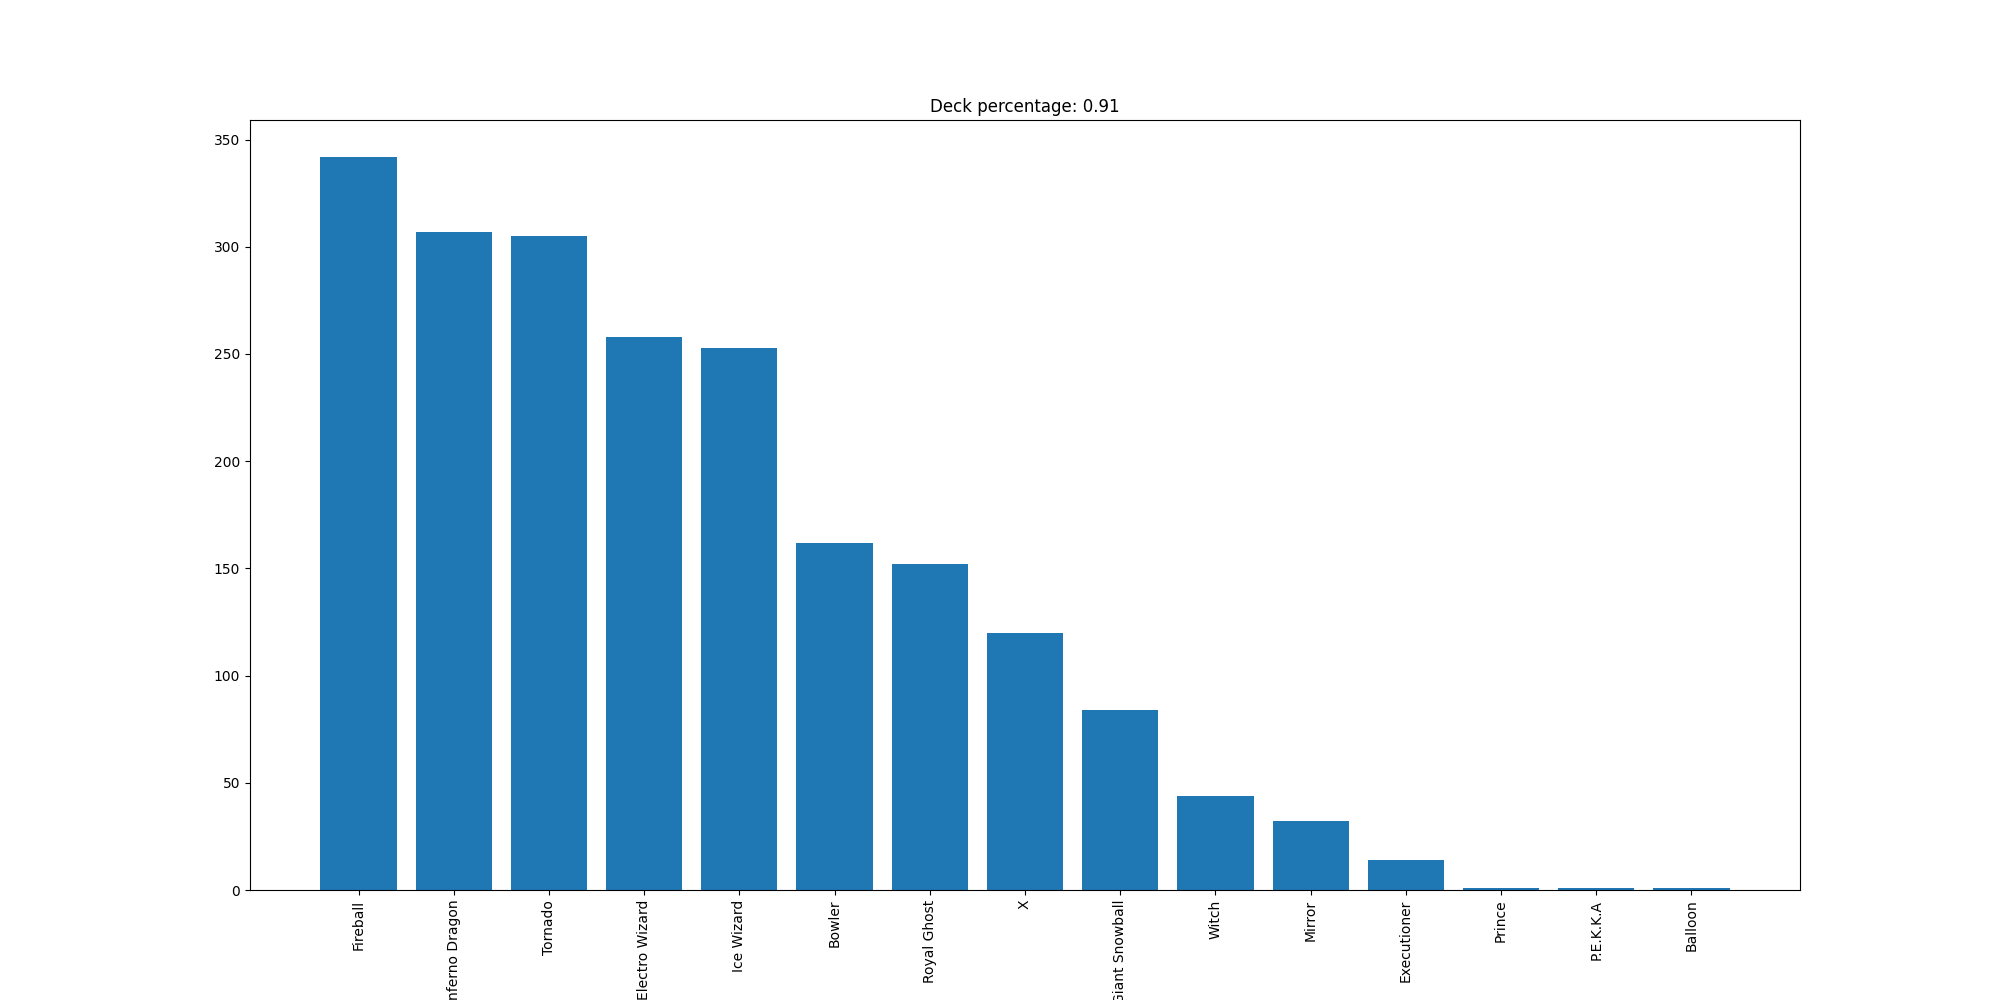

Values plotted in this chart, from the file beside it:
Fireball, 342
Inferno Dragon, 307
Tornado, 305
Electro Wizard, 258
Ice Wizard, 253
Bowler, 162
Royal Ghost, 152
X, 120
Giant Snowball, 84
Witch, 44
Mirror, 32
Executioner, 14
Prince, 1
P.E.K.K.A, 1
Balloon, 1
